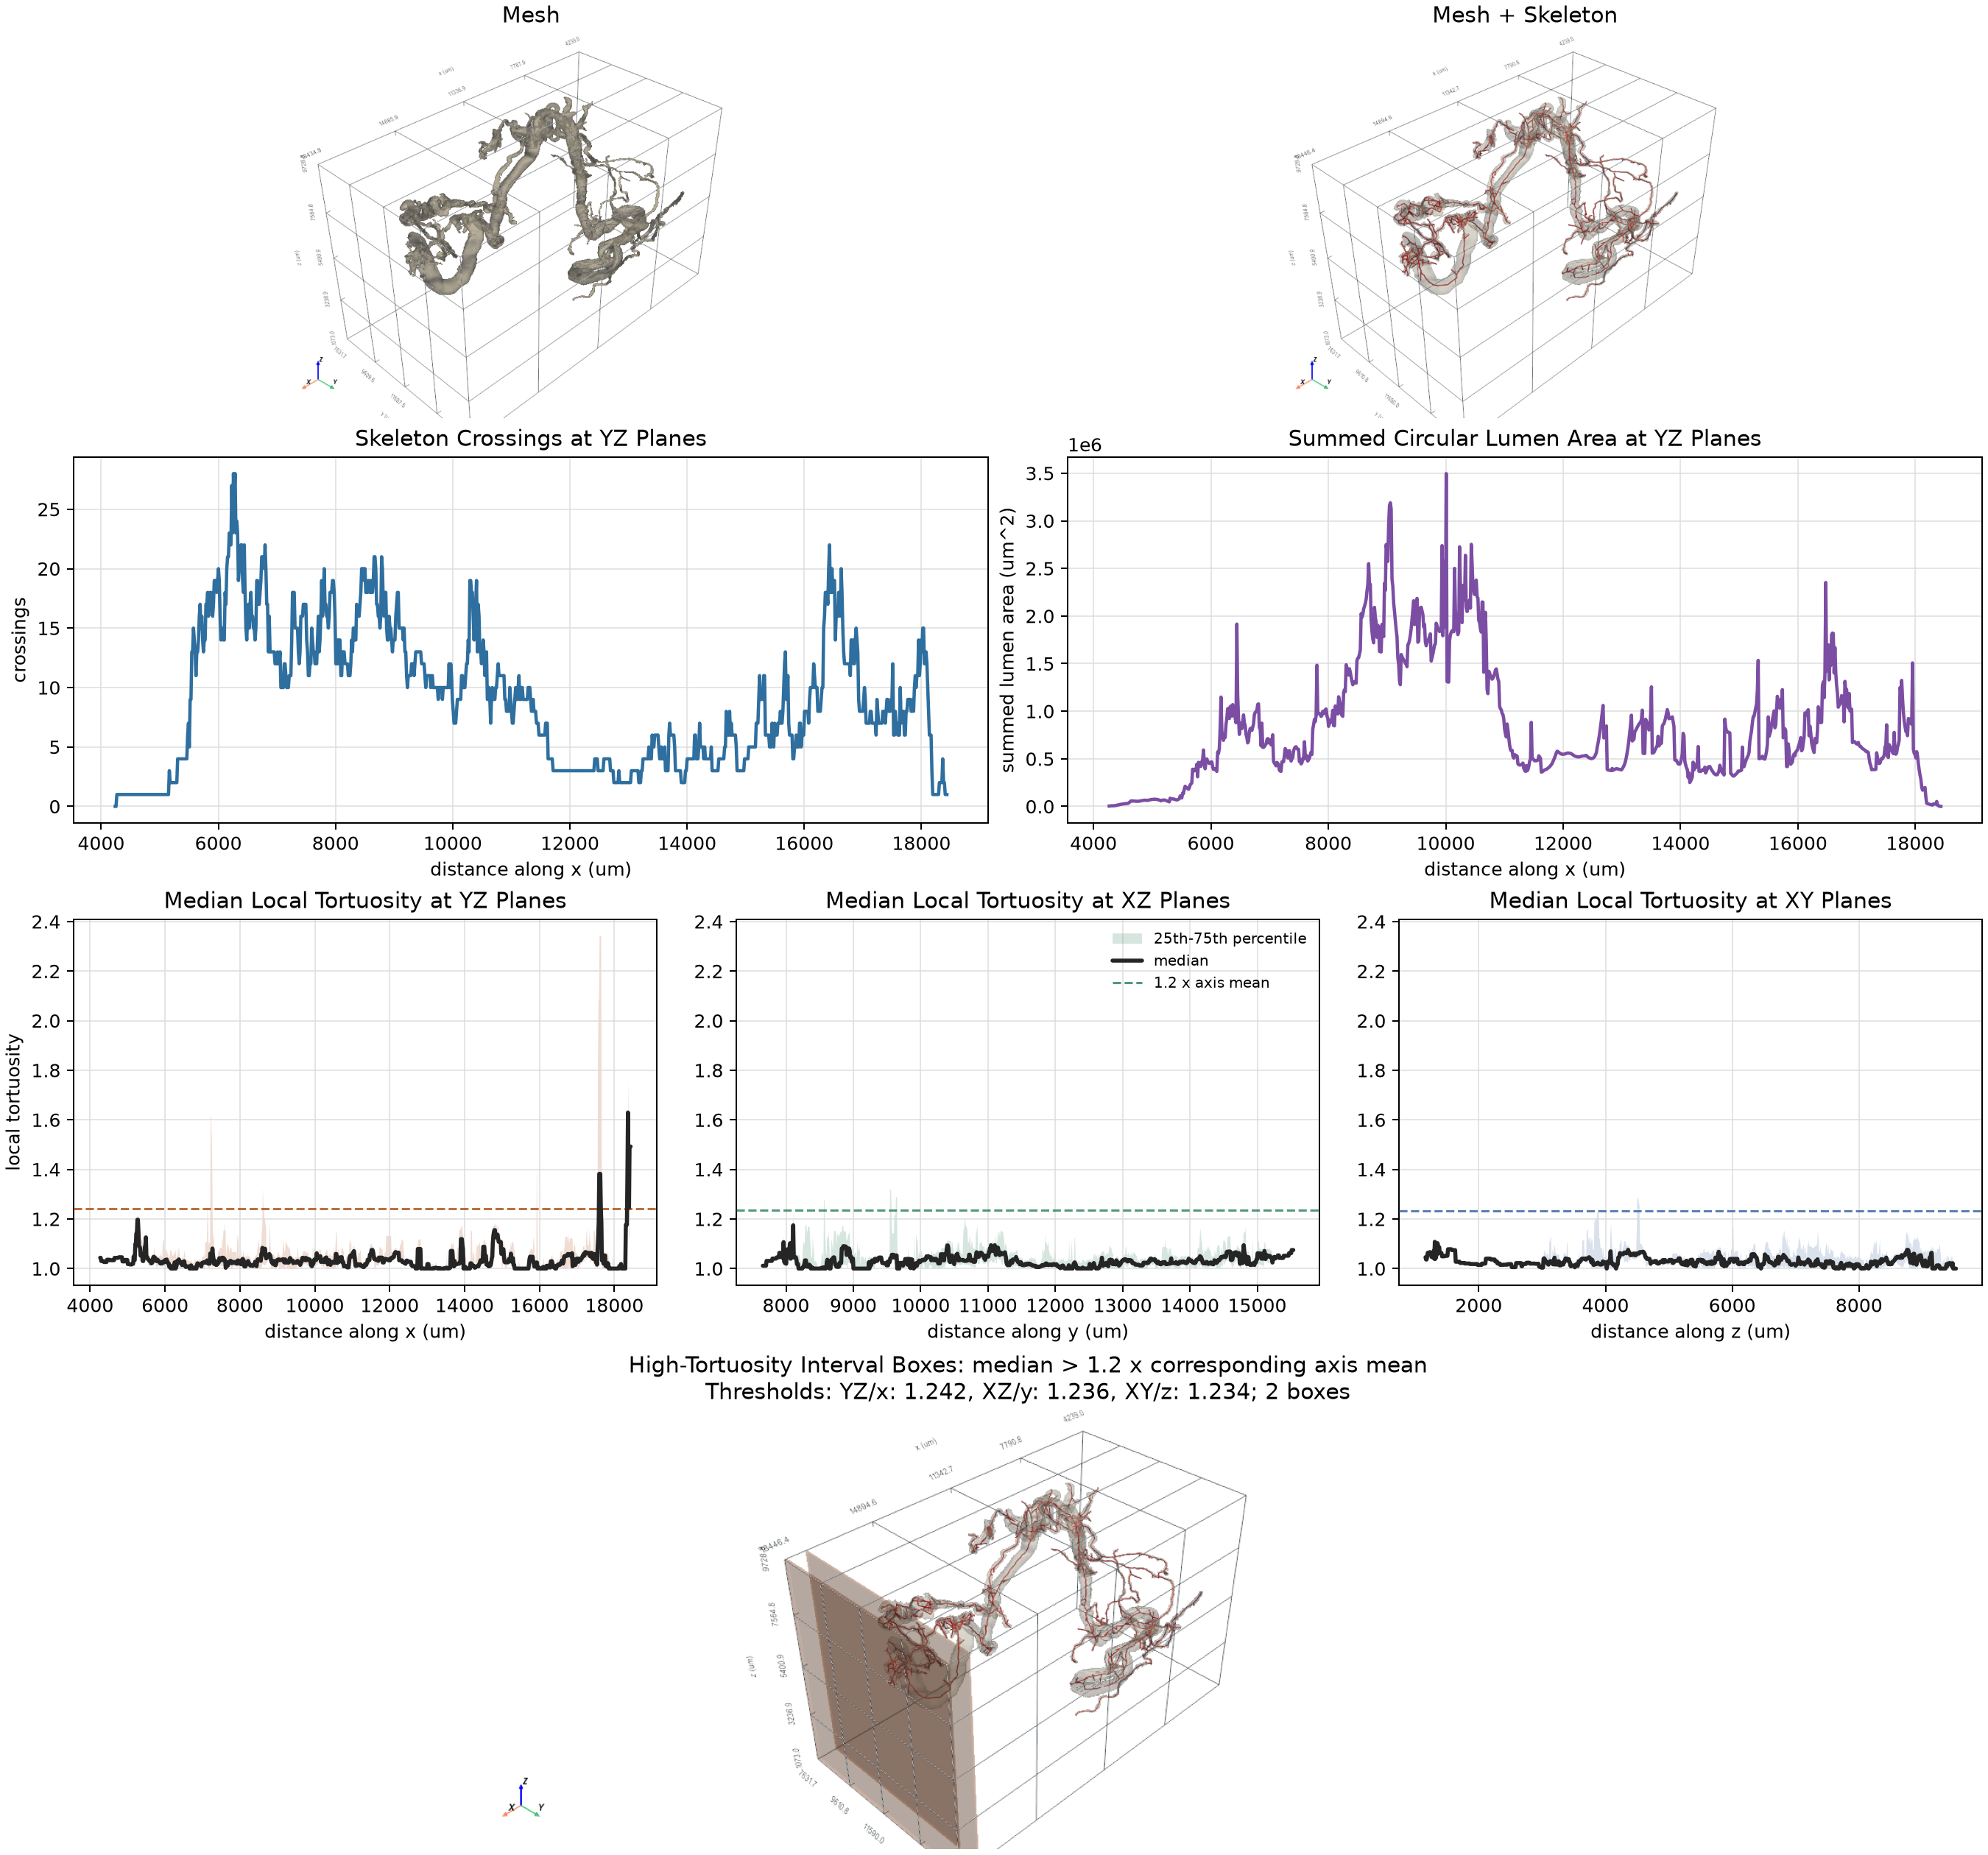

The table this chart was drawn from, first rows:
x_position_um, branch_crossings, mean_radius_um, summed_lumen_area_um2, median_local_tortuosity
4239, 0, , , 
4253, 0, , , 
4267, 1, 32.87, 3395, 1.044
4282, 1, 38.42, 4636, 1.044
4296, 1, 43.09, 5833, 1.03
4310, 1, 44.08, 6104, 1.03
4324, 1, 45.07, 6382, 1.03
4338, 1, 46.06, 6666, 1.03
4353, 1, 47.05, 6955, 1.03
4367, 1, 49.57, 7719, 1.027
4381, 1, 54.96, 9488, 1.027
4395, 1, 60.34, 11439, 1.027
4410, 1, 65.73, 13573, 1.027
4424, 1, 71.12, 15889, 1.027
4438, 1, 76.5, 18387, 1.027
4452, 1, 80.35, 20285, 1.036
4466, 1, 83.14, 21715, 1.036
4481, 1, 85.93, 23195, 1.036
4495, 1, 88.71, 24723, 1.036
4509, 1, 91.5, 26300, 1.036
4523, 1, 93.78, 27630, 1.034
4537, 1, 95.18, 28460, 1.034
4552, 1, 96.58, 29302, 1.034
4566, 1, 97.97, 30156, 1.034
4580, 1, 99.37, 31023, 1.034
4594, 1, 103.6, 33716, 1.034
4608, 1, 114, 40796, 1.034
4623, 1, 124.3, 48551, 1.034
4637, 1, 134.7, 56979, 1.034
4651, 1, 135.4, 57559, 1.043
4665, 1, 134.6, 56926, 1.043
4680, 1, 133.9, 56297, 1.043
4694, 1, 133.1, 55671, 1.043
4708, 1, 132.4, 55049, 1.043
4722, 1, 131.6, 54430, 1.043
4736, 1, 130.9, 53815, 1.043
4751, 1, 130.1, 53203, 1.043
4765, 1, 130.7, 53673, 1.046
4779, 1, 132.8, 55426, 1.046
4793, 1, 134.9, 57208, 1.046
4807, 1, 137.1, 59018, 1.046
4822, 1, 139.2, 60856, 1.046
4836, 1, 141.3, 62722, 1.046
4850, 1, 143.4, 64616, 1.046
4864, 1, 144, 65140, 1.029
4878, 1, 143.3, 64555, 1.029
4893, 1, 142.7, 63973, 1.029
4907, 1, 142.1, 63393, 1.029
4921, 1, 141.4, 62816, 1.029
4935, 1, 143.7, 64841, 1.035
4949, 1, 145.9, 66917, 1.035
4964, 1, 148.2, 69025, 1.035
4978, 1, 150.5, 71167, 1.035
4992, 1, 152.8, 73341, 1.035
5006, 1, 153.4, 73917, 1.018
5021, 1, 154, 74460, 1.018
5035, 1, 154.5, 75004, 1.018
5049, 1, 155.1, 75550, 1.018
5063, 1, 153.7, 74224, 1.017
5077, 1, 152.3, 72900, 1.017
... 940 more rows
